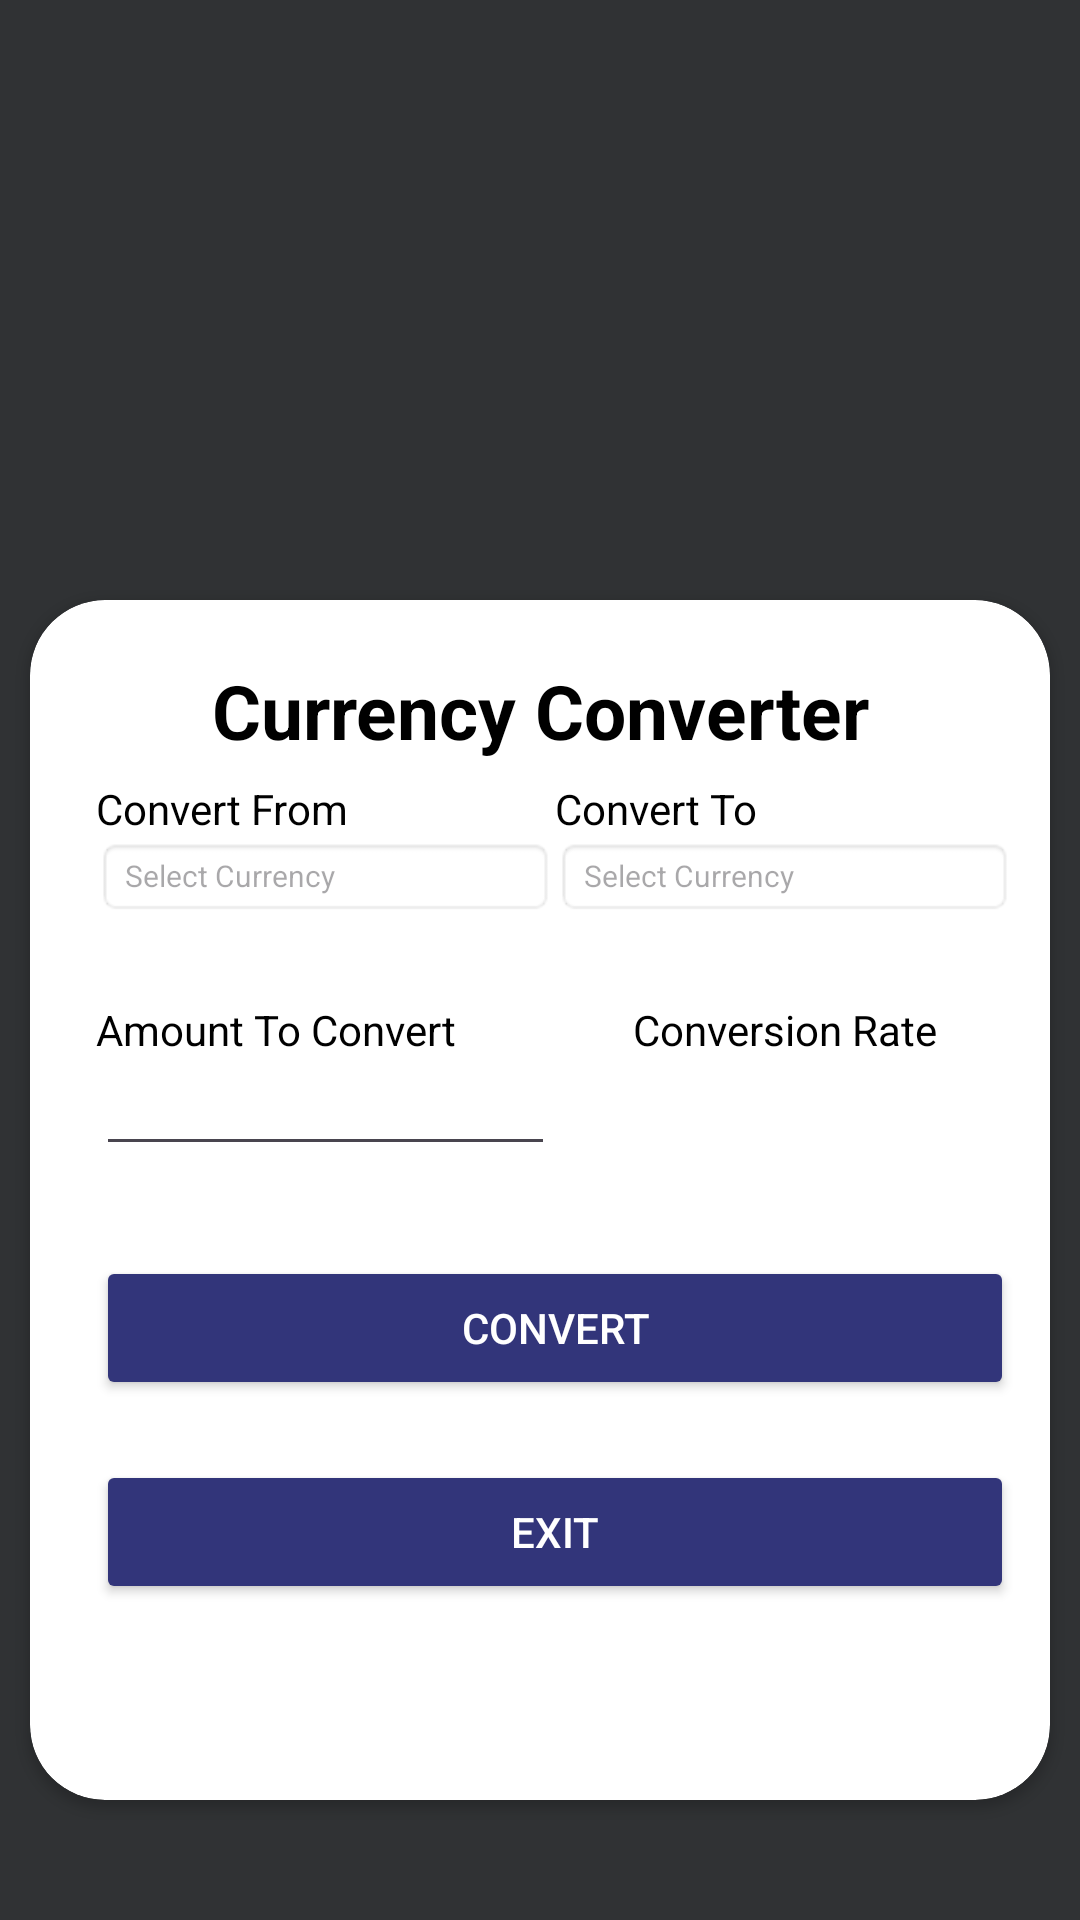

Produce the Android XML layout that renders to this screen, including the resource entries it uses.
<!-- AndroidManifest.xml: application theme Theme.BudgetBuddy -->
<!-- res/layout/activity_currency_converter.xml -->
<?xml version="1.0" encoding="utf-8"?>
<RelativeLayout xmlns:android="http://schemas.android.com/apk/res/android"
    xmlns:app="http://schemas.android.com/apk/res-auto"
    xmlns:tools="http://schemas.android.com/tools"
    android:layout_width="match_parent"
    android:layout_height="match_parent"
    android:background="#303234"
    android:focusable="true"
    android:focusableInTouchMode="true"
    android:orientation="vertical"
    tools:context=".MainActivity">

    <androidx.cardview.widget.CardView
        android:id="@+id/card_view"
        android:layout_width="match_parent"
        android:layout_height="400dp"
        android:layout_marginStart="10dp"
        android:layout_marginTop="200dp"
        android:layout_marginEnd="10dp"
        android:clickable="true"
        android:focusable="true"
        app:cardCornerRadius="25dp">

        <TextView
            android:id="@+id/title"
            android:layout_width="match_parent"
            android:layout_height="wrap_content"
            android:layout_weight="1.0"
            android:gravity="center"
            android:text="Currency Converter"
            android:textStyle="bold"
            android:textColor="#000000"
            android:textSize="25sp"
            android:layout_marginTop="20dp"/>

        <LinearLayout
            android:id="@+id/master_linear_layout"
            android:layout_width="match_parent"
            android:layout_height="wrap_content"
            android:layout_marginTop="30dp"
            android:orientation="vertical"
            android:padding="12dp"
            android:paddingBottom="10dp">

            <LinearLayout
                android:id="@+id/dropdown_menu_layout"
                android:layout_width="match_parent"
                android:layout_height="wrap_content"
                android:layout_marginTop="8dp"
                android:orientation="vertical"
                android:paddingTop="10dp"
                android:paddingBottom="10dp">

                <LinearLayout
                    android:id="@+id/layout_one"
                    android:layout_width="match_parent"
                    android:layout_height="wrap_content"
                    android:gravity="top|bottom|center|fill|center_vertical|fill_vertical"
                    android:orientation="horizontal">

                    <TextView
                        android:id="@+id/convert_from_title"
                        android:layout_width="0dp"
                        android:layout_height="wrap_content"
                        android:layout_marginStart="10dp"
                        android:layout_marginLeft="0dp"
                        android:layout_weight="1.0"
                        android:text="Convert From"
                        android:textColor="#000000" />

                    <TextView
                        android:id="@+id/convert_to_title"
                        android:layout_width="0dp"
                        android:layout_height="wrap_content"
                        android:layout_weight="1.0"
                        android:text="Convert To"
                        android:textColor="#000000" />

                </LinearLayout>

                <LinearLayout
                    android:id="@+id/layout_two"
                    android:layout_width="match_parent"
                    android:layout_height="wrap_content"
                    tools:ignore="MissingPrefix">

                    <TextView
                        android:id="@+id/convert_from_dropdown_menu"
                        android:layout_width="0dp"
                        android:layout_height="wrap_content"
                        android:layout_marginStart="10dp"
                        android:layout_marginLeft="0dp"
                        android:layout_weight="1.0"
                        android:background="@android:drawable/editbox_background"
                        android:hint="Select Currency"
                        android:text=""
                        android:textColor="#000000"
                        android:textSize="10sp"
                        app:drawableEndCompat="@drawable/baseline_arrow_drop_down_24"
                        app:drawableRightCompat="@drawable/baseline_arrow_drop_down_24" />

                    <TextView
                        android:id="@+id/convert_to_dropdown_menu"
                        android:layout_width="0dp"
                        android:layout_height="wrap_content"
                        android:layout_weight="1.0"
                        android:background="@android:drawable/editbox_background"
                        android:hint="Select Currency"
                        android:text=""
                        android:textColor="#000000"
                        android:textSize="10sp"
                        app:drawableEndCompat="@drawable/baseline_arrow_drop_down_24"
                        app:drawableRightCompat="@drawable/baseline_arrow_drop_down_24" />

                </LinearLayout>

            </LinearLayout>

            <LinearLayout
                android:id="@+id/dropdown_linear_layout"
                android:layout_width="match_parent"
                android:layout_height="wrap_content"
                android:layout_marginTop="8dp"
                android:orientation="vertical"
                android:paddingTop="10dp"
                android:paddingBottom="10dp">

                <LinearLayout
                    android:id="@+id/linear_layout_one"
                    android:layout_width="match_parent"
                    android:layout_height="wrap_content"
                    android:gravity="top|bottom|center|fill|center_vertical|fill_vertical"
                    android:orientation="horizontal">

                    <TextView
                        android:id="@+id/view_amount_to_convert_value"
                        android:layout_width="0dp"
                        android:layout_height="wrap_content"
                        android:layout_marginStart="10dp"
                        android:layout_marginLeft="0dp"
                        android:layout_weight="1.0"
                        android:text="Amount To Convert"
                        android:textColor="#000000" />

                    <TextView
                        android:id="@+id/conversion_rate_result"
                        android:layout_width="0dp"
                        android:layout_height="wrap_content"
                        android:layout_weight="1.0"
                        android:gravity="center"
                        android:text="Conversion Rate"
                        android:textColor="#000000" />

                </LinearLayout>

                <LinearLayout
                    android:id="@+id/linear_layout_two"
                    android:layout_width="match_parent"
                    android:layout_height="wrap_content"
                    android:orientation="horizontal">

                    <EditText
                        android:id="@+id/edit_amount_to_convert_value"
                        android:layout_width="0dp"
                        android:layout_height="wrap_content"
                        android:layout_marginStart="10dp"
                        android:layout_marginLeft="0dp"
                        android:layout_weight="1.0"
                        android:inputType="number"
                        android:maxLines="1"
                        android:singleLine="true"
                        android:text=""
                        android:textColor="#000000"
                        android:textSize="14sp" />

                    <TextView
                        android:id="@+id/conversion_rate"
                        android:layout_width="0dp"
                        android:layout_height="wrap_content"
                        android:layout_weight="1.0"
                        android:gravity="center"
                        android:textColor="#000000"
                        android:textSize="18sp" />

                </LinearLayout>

            </LinearLayout>

            <RelativeLayout
                android:layout_width="match_parent"
                android:layout_height="wrap_content"
                android:layout_marginLeft="10dp"
                android:paddingTop="20dp">

                <Button
                    android:id="@+id/conversion"
                    android:layout_width="match_parent"
                    android:layout_height="wrap_content"
                    android:backgroundTint="@color/dark_blue"
                    android:gravity="center"
                    android:paddingTop="7dp"
                    android:paddingBottom="7dp"
                    android:text="Convert"
                    android:textColor="#FFFFFF" />

            </RelativeLayout>

            <RelativeLayout
                android:layout_width="match_parent"
                android:layout_height="wrap_content"
                android:layout_marginLeft="10dp"
                android:paddingTop="20dp">

                <Button
                    android:id="@+id/exit"
                    android:layout_width="match_parent"
                    android:layout_height="wrap_content"
                    android:backgroundTint="@color/dark_blue"
                    android:gravity="center"
                    android:paddingTop="7dp"
                    android:paddingBottom="7dp"
                    android:text="Exit"
                    android:textColor="#FFFFFF"/>

            </RelativeLayout>

        </LinearLayout>

    </androidx.cardview.widget.CardView>

</RelativeLayout>
<!-- resources referenced by this layout -->
<resources>
  <color name="dark_blue">#32357a</color>
  <style name="Theme.BudgetBuddy" parent="Base.Theme.BudgetBuddy" />
  <style name="Base.Theme.BudgetBuddy" parent="Theme.Material3.DayNight.NoActionBar">
          
          
      </style>
</resources>
